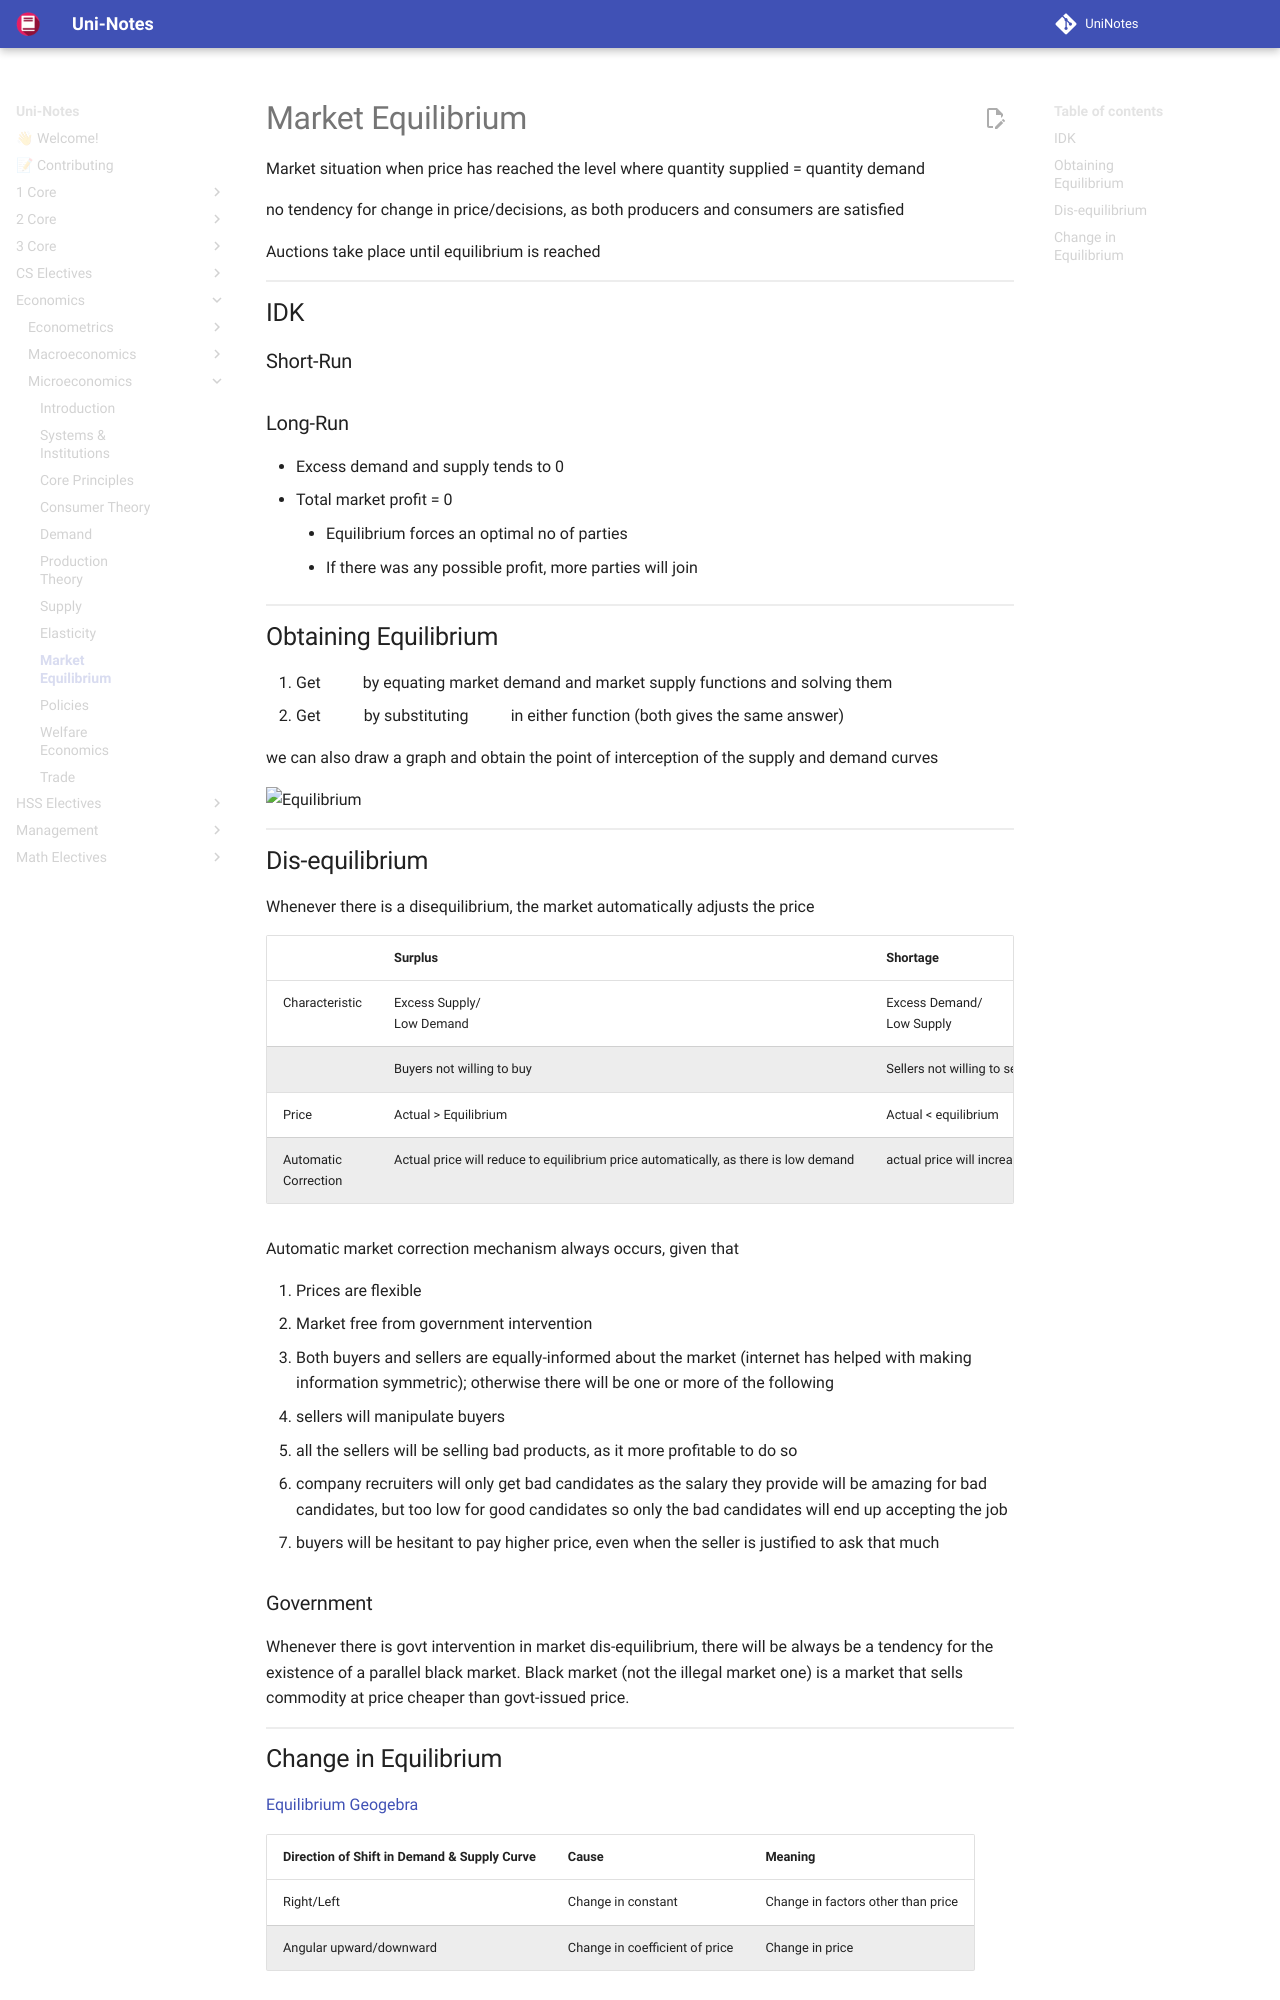

repository: uni-notes/uni-notes · page: Economics/Microeconomics/08_Market_Equilibrium/index.html · generator: mkdocs

# Market Equilibrium

Market situation when price has reached the level where quantity supplied = quantity demand

no tendency for change in price/decisions, as both producers and consumers are satisfied

Auctions take place until equilibrium is reached
## IDK
### Short-Run


### Long-Run

- Excess demand and supply tends to 0
- Total market profit = 0
	- Equilibrium forces an optimal no of parties
	- If there was any possible profit, more parties will join

## Obtaining Equilibrium

1. Get $P$ by equating market demand and market supply functions and solving them
2. Get $Q$ by substituting $P$ in either function
   (both gives the same answer)

we can also draw a graph and obtain the point of interception of the supply and demand curves

![Equilibrium](img/equilibrium.svg){ loading=lazy }
